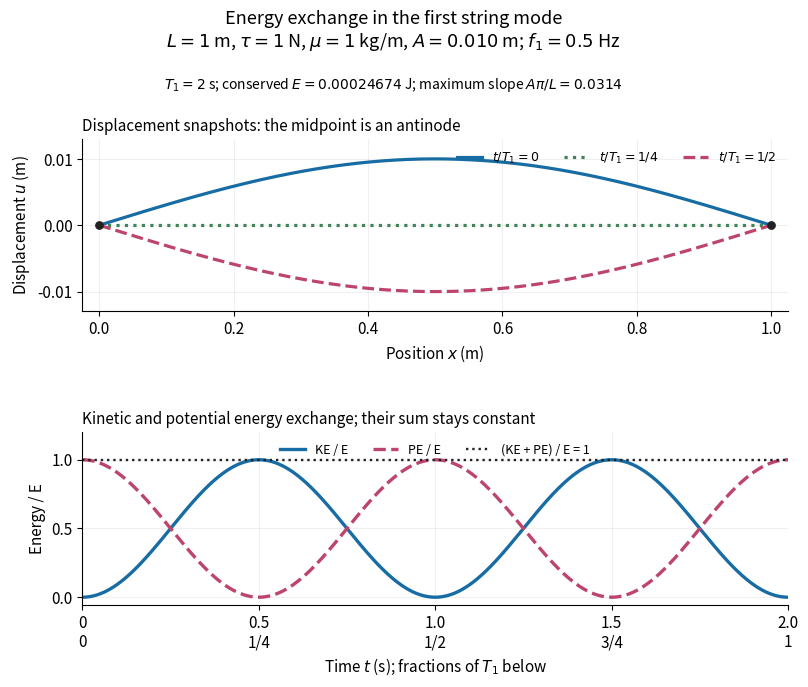

Source code (Python):
"""Generate normal-mode-energy-exchange.png in the current working directory.

Tested: Python 3.14.4, NumPy 2.3.5, Matplotlib 3.10.7.
Run from _media with MPLBACKEND=Agg MPLCONFIGDIR=/tmp.
The small-slope model uses L=1 m, tension=1 N, density=1 kg/m, A=0.01 m.
"""

from pathlib import Path

import matplotlib.pyplot as plt
import numpy as np


def main():
    plt.rcParams.update({"font.size": 11, "figure.facecolor": "white",
                         "axes.facecolor": "white", "savefig.facecolor": "white",
                         "axes.spines.top": False, "axes.spines.right": False})
    length, tension, density, amplitude = 1.0, 1.0, 1.0, 0.01
    omega = np.pi * np.sqrt(tension / density) / length
    period = 2 * np.pi / omega
    energy = tension * amplitude**2 * np.pi**2 / (4 * length)
    position = np.linspace(0, length, 801)
    time = np.linspace(0, period, 801)
    fig, (shape_ax, energy_ax) = plt.subplots(2, 1, figsize=(8.4, 6.8))
    fig.subplots_adjust(left=0.13, right=0.97, top=0.79, bottom=0.105, hspace=0.70)
    fig.suptitle("Energy exchange in the first string mode\n"
                 r"$L=1$ m, $\tau=1$ N, $\mu=1$ kg/m, $A=0.010$ m; $f_1=0.5$ Hz",
                 fontsize=13, y=0.98)
    fig.text(0.5, 0.864, rf"$T_1={period:g}$ s; conserved $E={energy:.5g}$ J; "
             r"maximum slope $A\pi/L=0.0314$", ha="center", fontsize=10)
    for fraction, label, color, style in [(0, "0", "#176ca4", "-"),
                                           (1 / 4, "1/4", "#40845a", ":"),
                                           (1 / 2, "1/2", "#bd446b", "--")]:
        factor = 0.0 if fraction == 1 / 4 else np.cos(2 * np.pi * fraction)
        shape_ax.plot(position, amplitude * np.sin(np.pi * position / length) * factor,
                      color=color, ls=style, lw=2.3, label=rf"$t/T_1={label}$")
    shape_ax.scatter([0, length], [0, 0], color="#222222", s=28, zorder=5)
    shape_ax.set(xlim=(-0.025, 1.025), ylim=(-0.013, 0.013),
                 xlabel=r"Position $x$ (m)", ylabel=r"Displacement $u$ (m)")
    shape_ax.set_yticks([-0.01, 0, 0.01])
    shape_ax.set_title("Displacement snapshots: the midpoint is an antinode", loc="left", fontsize=11)
    shape_ax.legend(ncol=3, fontsize=9, frameon=False, loc="upper right")
    energy_ax.plot(time, np.sin(omega * time)**2, color="#176ca4", lw=2.4, label="KE / E")
    energy_ax.plot(time, np.cos(omega * time)**2, color="#bd446b", lw=2.4, ls="--", label="PE / E")
    energy_ax.plot(time, np.ones_like(time), color="#222222", lw=1.7, ls=":", label="(KE + PE) / E = 1")
    energy_ax.set(xlim=(0, period), ylim=(-0.055, 1.20),
                  xlabel=r"Time $t$ (s); fractions of $T_1$ below", ylabel="Energy / E")
    energy_ax.set_xticks([0, period / 4, period / 2, 3 * period / 4, period],
                        ["0\n0", "0.5\n1/4", "1.0\n1/2", "1.5\n3/4", "2.0\n1"])
    energy_ax.set_yticks([0, 0.5, 1])
    energy_ax.set_title("Kinetic and potential energy exchange; their sum stays constant", loc="left", fontsize=11)
    energy_ax.legend(ncol=3, fontsize=9, frameon=False, loc="upper center")
    for ax in (shape_ax, energy_ax):
        ax.grid(alpha=0.18)
    fig.savefig(Path.cwd() / "normal-mode-energy-exchange.png", dpi=140,
                facecolor="white", transparent=False)
    plt.close(fig)


if __name__ == "__main__":
    main()
